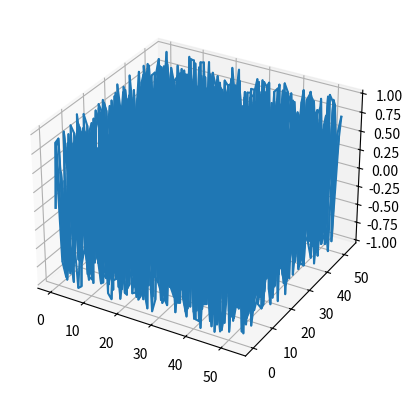

The matplotlib source for this figure:
from mpl_toolkits.mplot3d import Axes3D
from mpl_toolkits.mplot3d import axes3d
import numpy as np
import matplotlib.pyplot as plt

fig = plt.figure()
ax = fig.add_subplot(111,projection='3d')
X = [i for i in range(18*3 )]
Y = [i for i in range(18 * 3)]
x,y = np.meshgrid(X,Y)
z = np.sin(x ** 2 + y **2)
print(z)

# x,y,z = axes3d.get_test_data(0.1)
# print(x)

# x = [1,2,3,4,5,6,7]
# y = [1,2,3,4,5,6,7]
# z = [1,2,3,4,5,6,7]
ax.plot_wireframe(x,y,z, rstride = 1, cstride = 1)

# ax.scatter(X, Y, Z, c = 'r', marker = 'o')
# ax.set_xlabel('x-axis')
# ax.set_ylabel('y-axis')
# ax.set_zlabel('z-axis')

plt.show()

